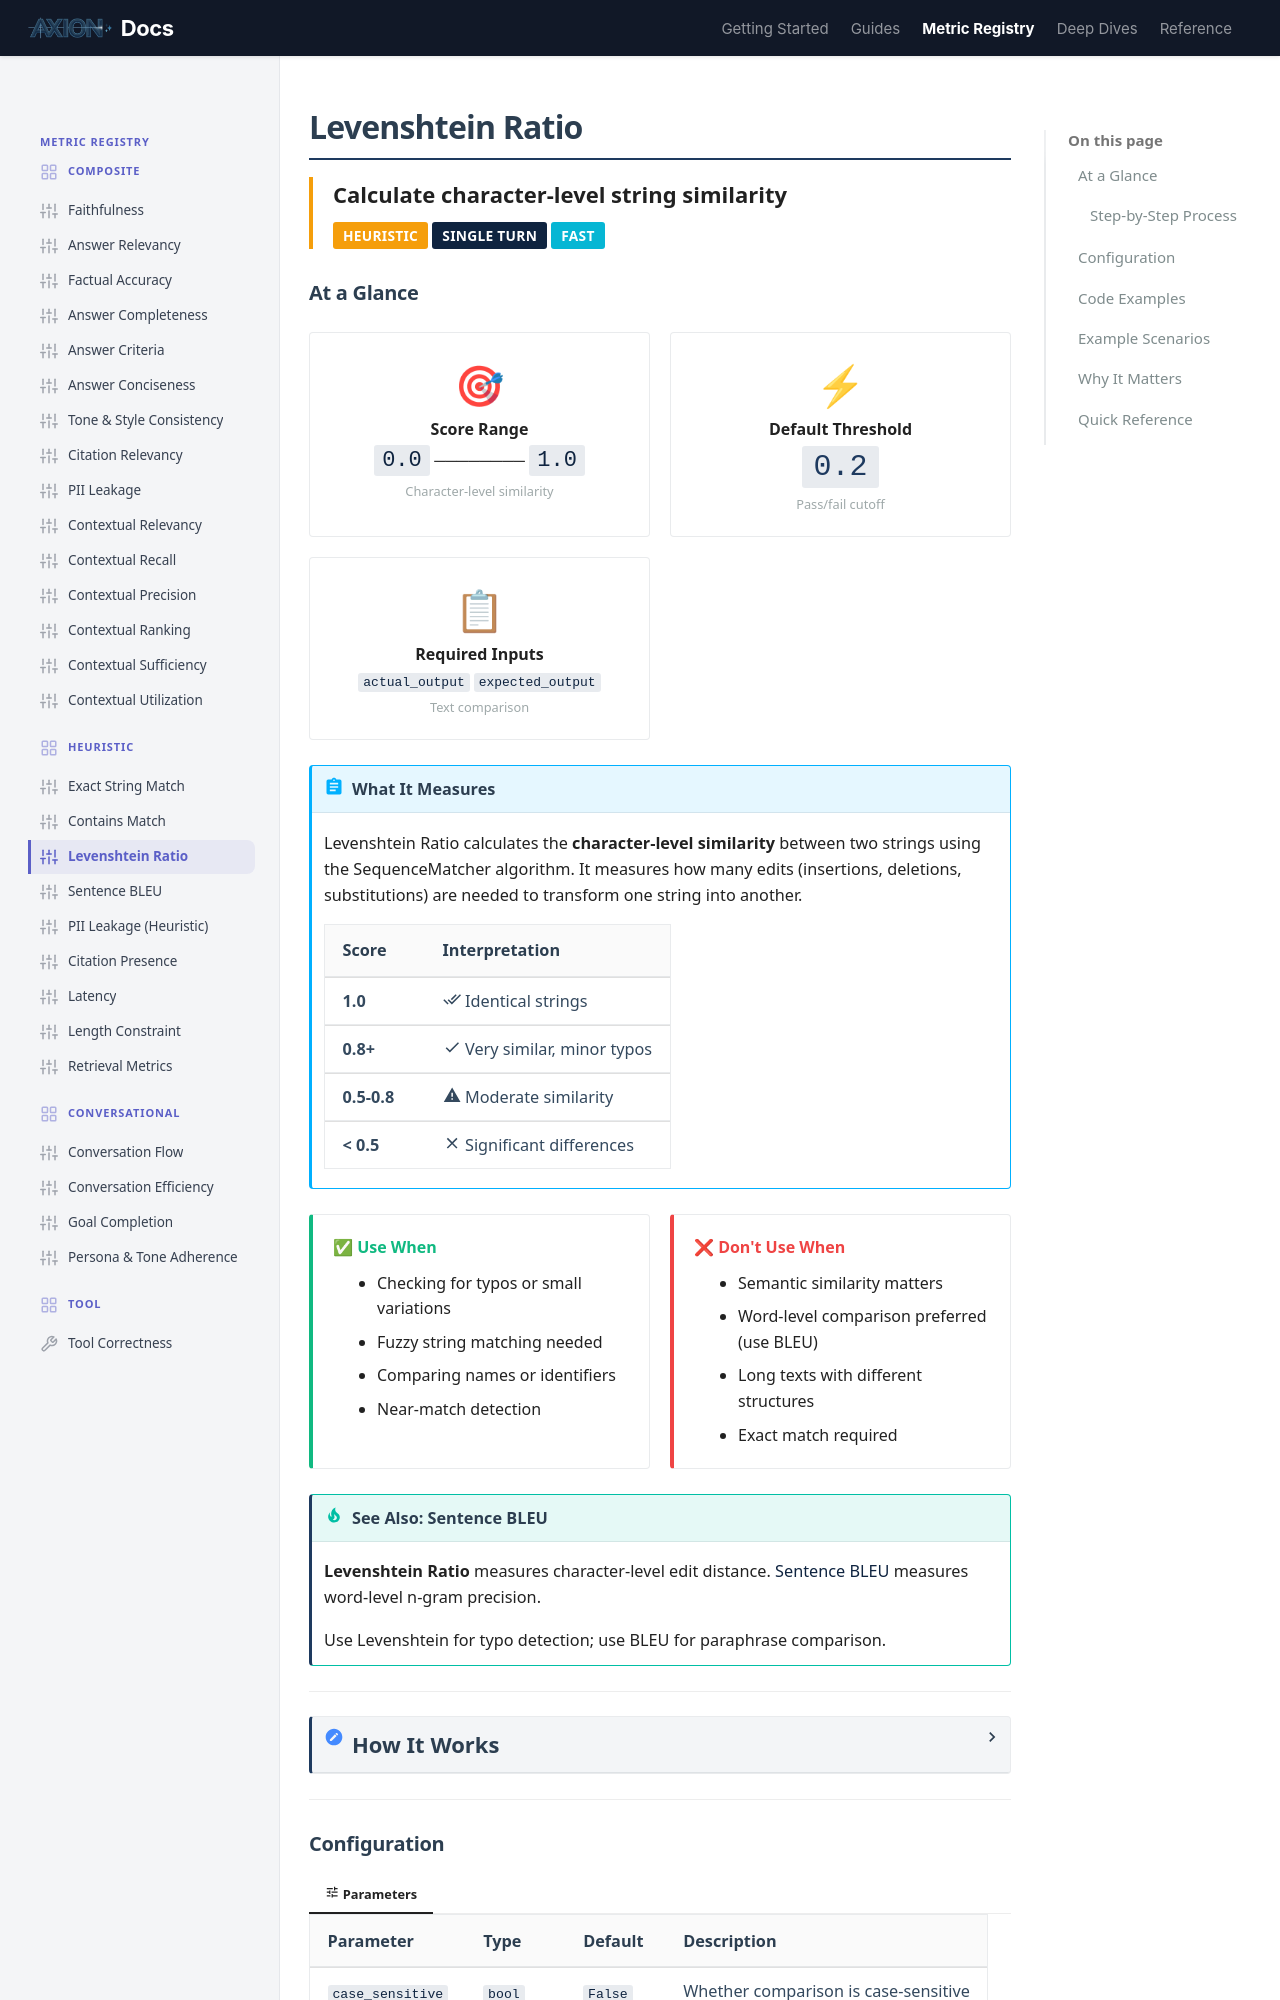

repository: ax-foundry/axion · page: metric-registry/heuristic/levenshtein_ratio/index.html · generator: mkdocs

---
icon: custom/sliders
---
# Levenshtein Ratio

<div style="border-left: 4px solid #f59e0b; padding-left: 1rem; margin-bottom: 1.5rem;">
<strong style="font-size: 1.1rem;">Calculate character-level string similarity</strong><br>
<span class="badge" style="margin-top: 0.5rem; background: #f59e0b;">Heuristic</span>
<span class="badge" style="background: #0F2440;">Single Turn</span>
<span class="badge" style="background: #06b6d4;">Fast</span>
</div>

## At a Glance

<div class="grid-container">

<div class="grid-item" style="text-align: center;">
<span style="font-size: 2rem;">🎯</span><br>
<strong>Score Range</strong><br>
<code style="font-size: 1.1rem;">0.0</code> ──────── <code style="font-size: 1.1rem;">1.0</code><br>
<small style="color: var(--md-text-muted);">Character-level similarity</small>
</div>

<div class="grid-item" style="text-align: center;">
<span style="font-size: 2rem;">⚡</span><br>
<strong>Default Threshold</strong><br>
<code style="font-size: 1.5rem; color: var(--md-primary);">0.2</code><br>
<small style="color: var(--md-text-muted);">Pass/fail cutoff</small>
</div>

<div class="grid-item" style="text-align: center;">
<span style="font-size: 2rem;">📋</span><br>
<strong>Required Inputs</strong><br>
<code>actual_output</code> <code>expected_output</code><br>
<small style="color: var(--md-text-muted);">Text comparison</small>
</div>

</div>

!!! abstract "What It Measures"
    Levenshtein Ratio calculates the **character-level similarity** between two strings using the SequenceMatcher algorithm. It measures how many edits (insertions, deletions, substitutions) are needed to transform one string into another.

    | Score | Interpretation |
    |-------|----------------|
    | **1.0** | :material-check-all: Identical strings |
    | **0.8+** | :material-check: Very similar, minor typos |
    | **0.5-0.8** | :material-alert: Moderate similarity |
    | **< 0.5** | :material-close: Significant differences |

<div class="grid-container">

<div class="grid-item" style="border-left: 4px solid #10b981;">
<strong style="color: #10b981;">✅ Use When</strong>
<ul style="margin: 0.5rem 0 0 0; padding-left: 1.2rem;">
<li>Checking for typos or small variations</li>
<li>Fuzzy string matching needed</li>
<li>Comparing names or identifiers</li>
<li>Near-match detection</li>
</ul>
</div>

<div class="grid-item" style="border-left: 4px solid #ef4444;">
<strong style="color: #ef4444;">❌ Don't Use When</strong>
<ul style="margin: 0.5rem 0 0 0; padding-left: 1.2rem;">
<li>Semantic similarity matters</li>
<li>Word-level comparison preferred (use BLEU)</li>
<li>Long texts with different structures</li>
<li>Exact match required</li>
</ul>
</div>

</div>

!!! tip "See Also: Sentence BLEU"
    **Levenshtein Ratio** measures character-level edit distance.
    **[Sentence BLEU](./sentence_bleu.md)** measures word-level n-gram precision.

    Use Levenshtein for typo detection; use BLEU for paraphrase comparison.

---

<details markdown="1">
<summary><strong style="font-size: 1.1rem;">How It Works</strong></summary>

=== ":material-cog: Computation"

    Uses Python's `SequenceMatcher` to calculate the ratio of matching characters.

    ### Step-by-Step Process

    ```mermaid
    flowchart TD
        subgraph INPUT["📥 Inputs"]
            A[Actual Output]
            B[Expected Output]
        end

        subgraph PROCESS["🔍 Processing"]
            C[Optional: Convert to lowercase]
            D[Find matching subsequences]
            E[Calculate similarity ratio]
        end

        subgraph OUTPUT["📊 Result"]
            F["Score: 0.0 to 1.0"]
        end

        A & B --> C
        C --> D
        D --> E
        E --> F

        style INPUT stroke:#f59e0b,stroke-width:2px
        style PROCESS stroke:#3b82f6,stroke-width:2px
        style OUTPUT stroke:#10b981,stroke-width:2px
    ```

=== ":material-calculator: Formula"

    The SequenceMatcher ratio is calculated as:

    ```
    ratio = 2.0 * M / T

    where:
    M = number of matches (characters in common)
    T = total number of characters in both strings
    ```

    **Example:**
    ```
    String 1: "hello"
    String 2: "hallo"

    Matches: h, l, l, o = 4 characters match
    Total: 5 + 5 = 10 characters
    Ratio: 2.0 * 4 / 10 = 0.8
    ```

</details>

---
